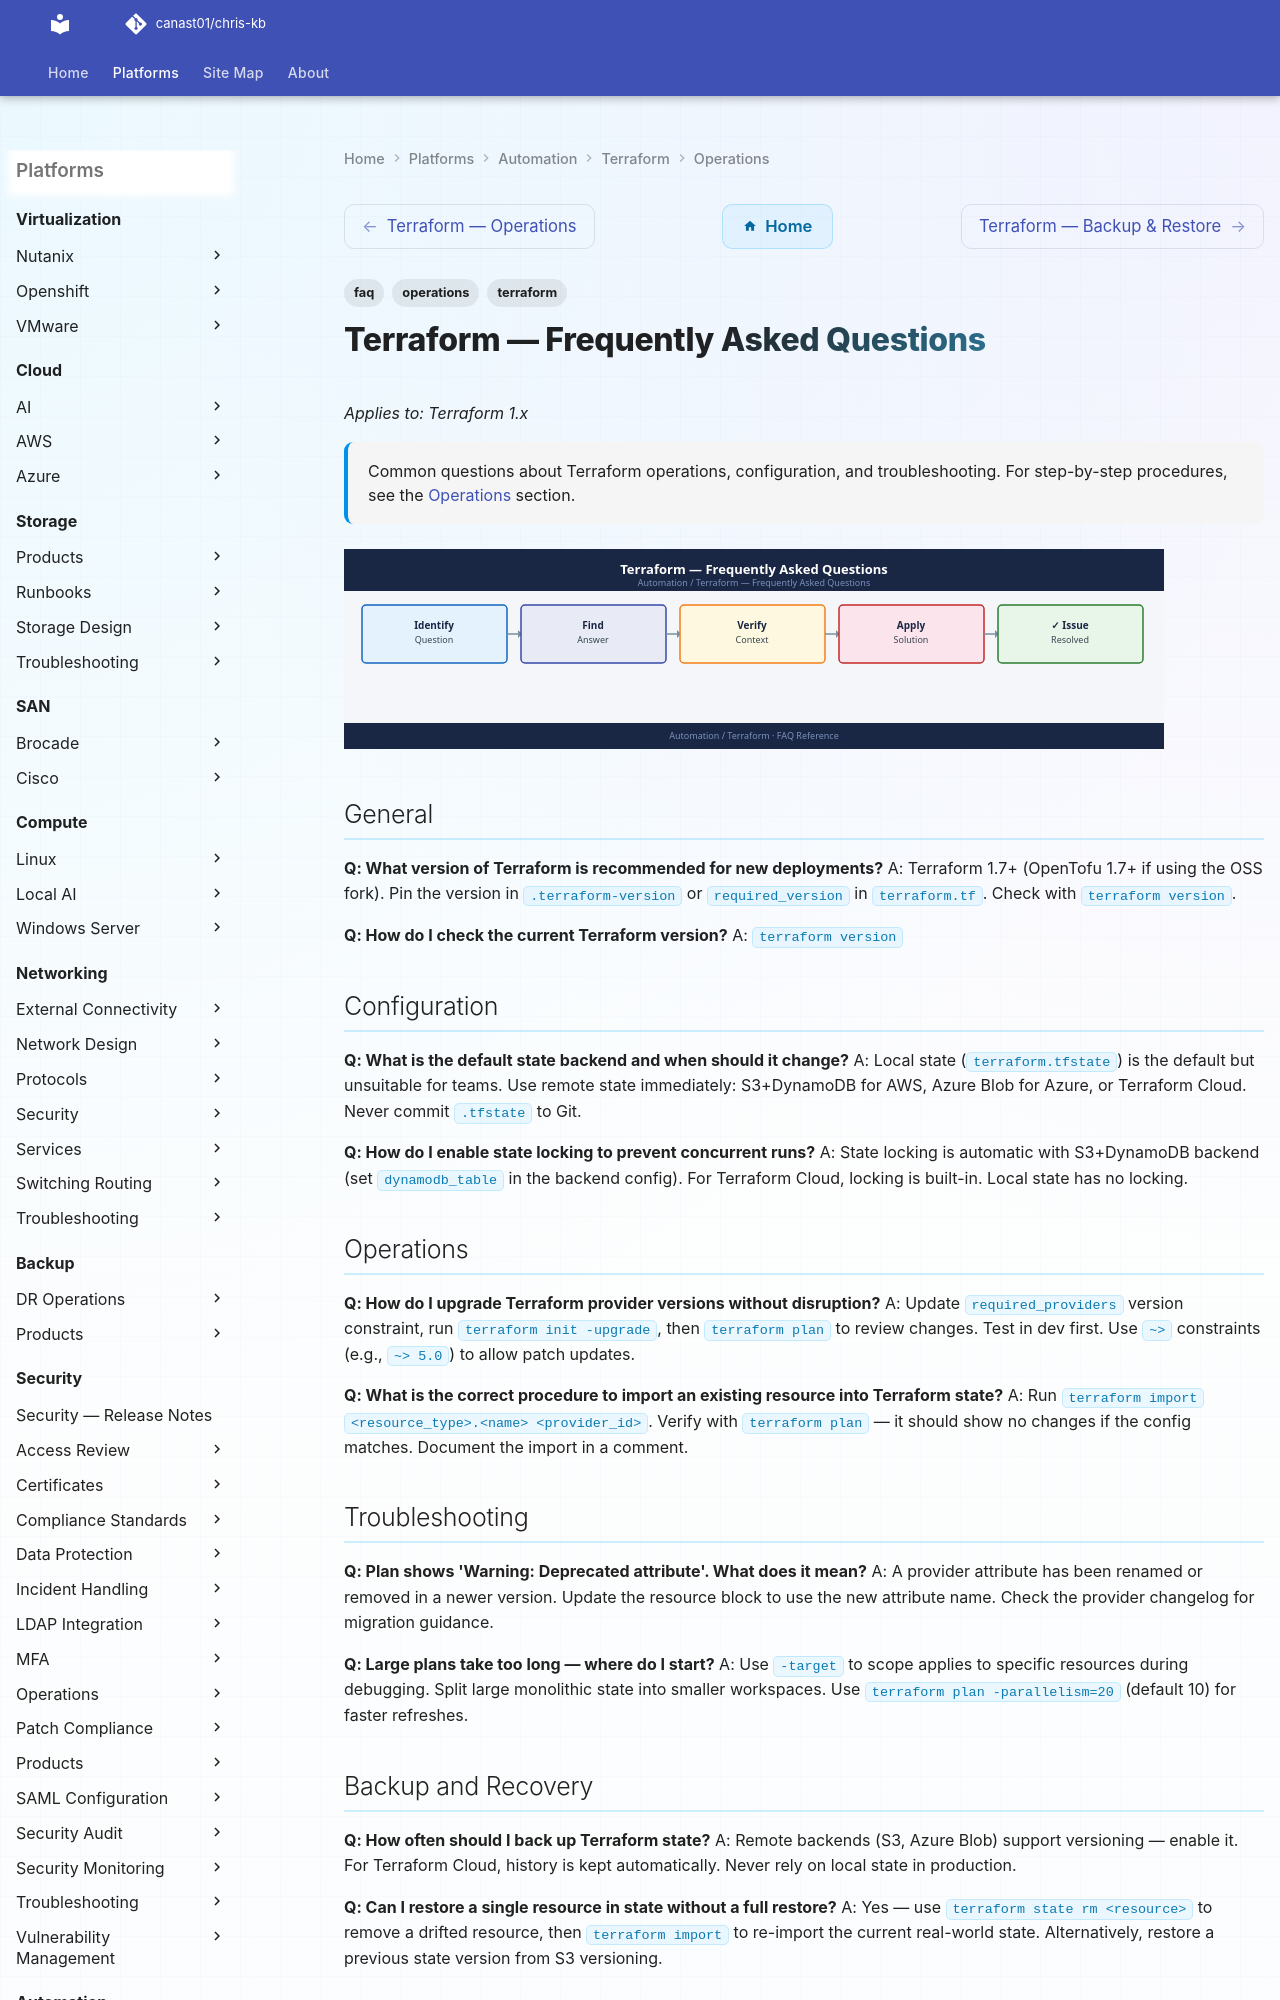

repository: canast01/chris-kb · page: automation/terraform/operations/faq/index.html · generator: mkdocs

---
tags:
  - terraform
  - faq
  - operations
description: "Common questions about Terraform operations, configuration, and troubleshooting. For step-by-step procedures, see the Operations section."
---
# Terraform — Frequently Asked Questions

*Applies to: Terraform 1.x*

<div class="kb-summary">
Common questions about Terraform operations, configuration, and troubleshooting. For step-by-step procedures, see the <a href="../">Operations</a> section.
</div>
![Terraform — Frequently Asked Questions](../../../assets/automation-terraform-operations-faq.svg)

## General

**Q: What version of Terraform is recommended for new deployments?**
A: Terraform 1.7+ (OpenTofu 1.7+ if using the OSS fork). Pin the version in `.terraform-version` or `required_version` in `terraform.tf`. Check with `terraform version`.

**Q: How do I check the current Terraform version?**
A: `terraform version`

## Configuration

**Q: What is the default state backend and when should it change?**
A: Local state (`terraform.tfstate`) is the default but unsuitable for teams. Use remote state immediately: S3+DynamoDB for AWS, Azure Blob for Azure, or Terraform Cloud. Never commit `.tfstate` to Git.

**Q: How do I enable state locking to prevent concurrent runs?**
A: State locking is automatic with S3+DynamoDB backend (set `dynamodb_table` in the backend config). For Terraform Cloud, locking is built-in. Local state has no locking.
